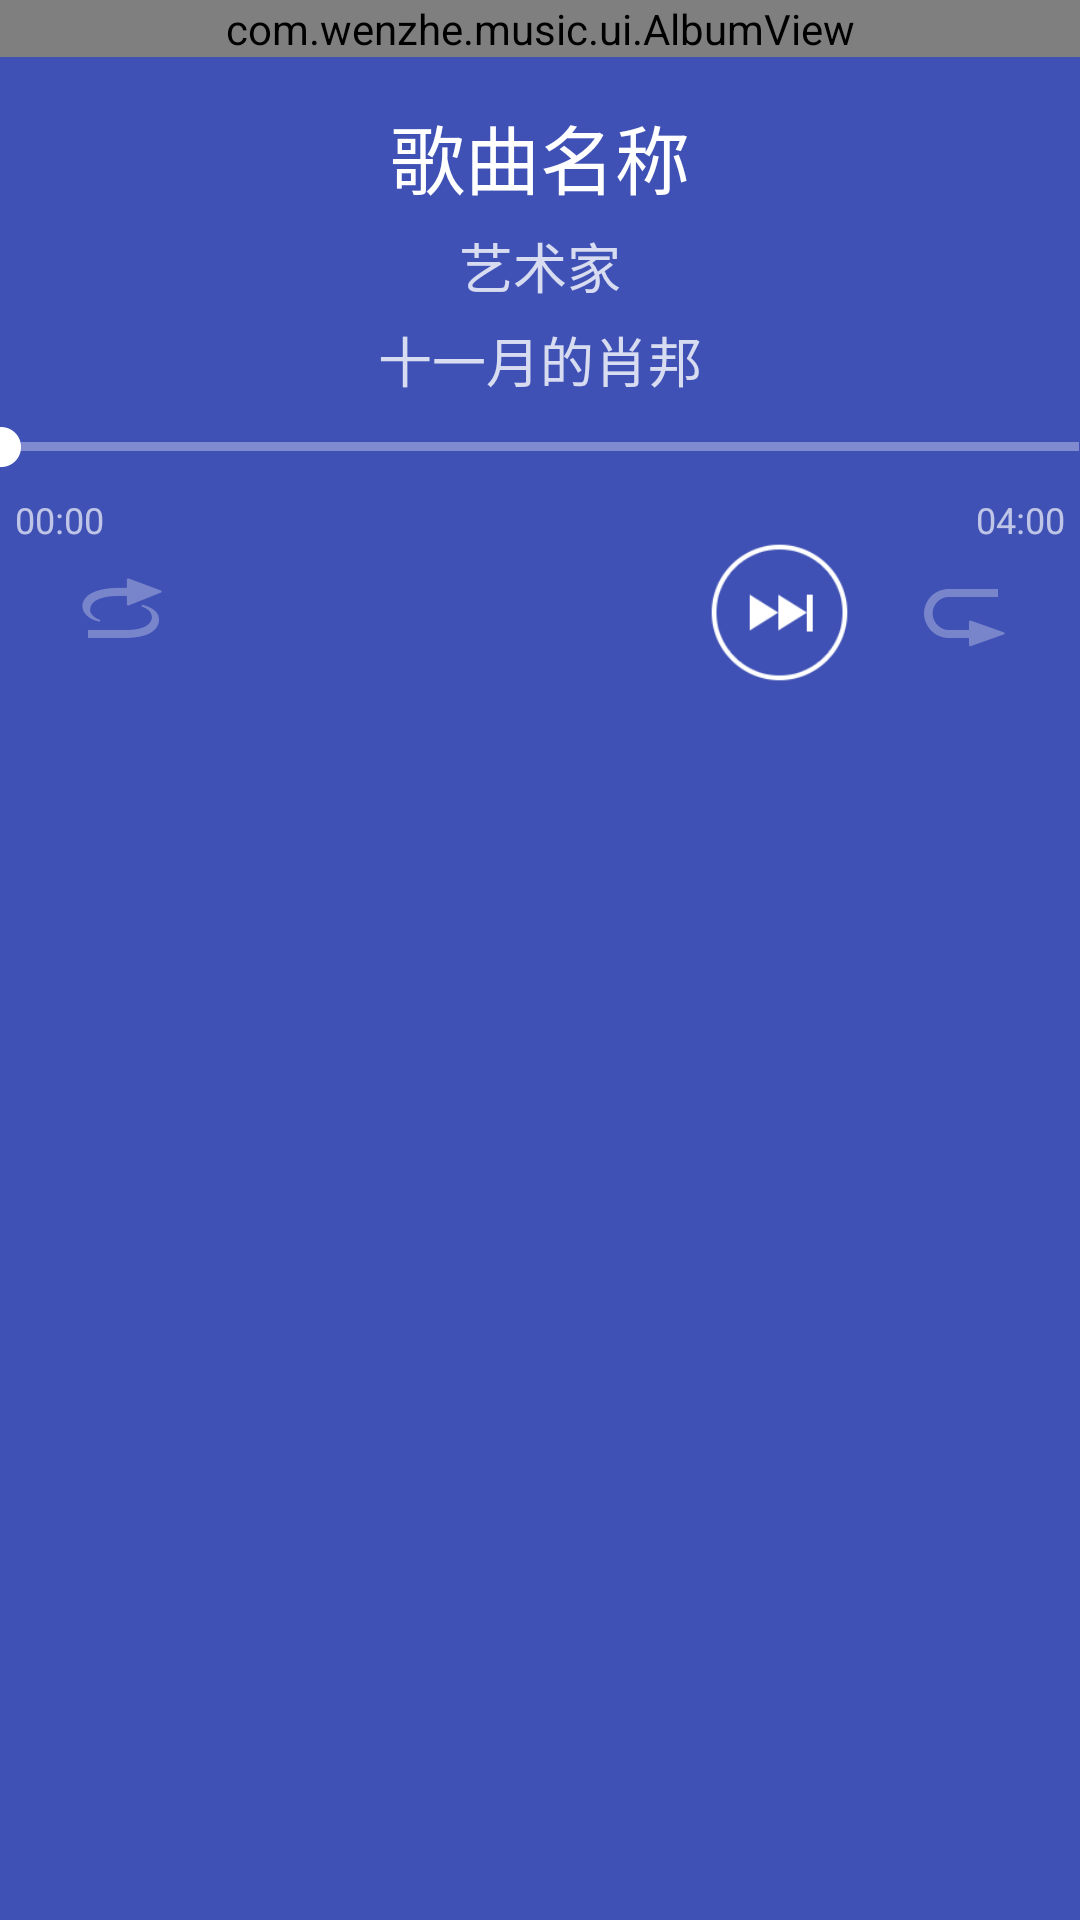

Reconstruct the res/layout file that produces this screen, plus the resources it refers to.
<!-- AndroidManifest.xml: application theme AppTheme -->
<!-- res/layout/play_fragment.xml -->
<RelativeLayout
    android:id="@+id/play_container"
    android:layout_width="match_parent"
    android:layout_height="match_parent"
    android:clickable="true"
    android:background="@color/colorPrimary"
    xmlns:android="http://schemas.android.com/apk/res/android">


    <com.wenzhe.music.ui.AlbumView
        android:id="@+id/album_view"
        android:layout_width="match_parent"
        android:layout_height="wrap_content">

    </com.wenzhe.music.ui.AlbumView>



    

    <LinearLayout
        android:layout_width="match_parent"
        android:layout_height="match_parent"
        android:orientation="vertical"
        android:layout_below="@+id/album_view">

        <TextView
            android:id="@+id/music_title"
            android:layout_width="match_parent"
            android:layout_height="wrap_content"
            android:layout_marginTop="15dp"
            android:gravity="center_horizontal"
            android:textColor="@android:color/white"
            android:textSize="@dimen/music_title"
            android:singleLine="true"
            android:text="歌曲名称"/>
        <TextView
            android:id="@+id/music_artist"
            android:layout_width="match_parent"
            android:layout_height="wrap_content"
            android:layout_marginTop="5dp"
            android:gravity="center_horizontal"
            android:textColor="#ccffffff"
            android:textSize="@dimen/music_artist"
            android:singleLine="true"
            android:text="艺术家"/>
        <TextView
            android:id="@+id/music_album"
            android:layout_width="match_parent"
            android:layout_height="wrap_content"
            android:layout_marginTop="5dp"
            android:gravity="center_horizontal"
            android:textColor="#ccffffff"
            android:textSize="@dimen/music_album"
            android:singleLine="true"
            android:text="十一月的肖邦"/>

        <SeekBar
            android:id="@+id/seek_bar"
            android:layout_width="match_parent"
            android:layout_height="wrap_content"
            android:layout_marginLeft="-16dp"
            android:layout_marginRight="-16dp"
            android:maxHeight="3dp"
            android:thumb="@drawable/thumb_bar"
            android:progressDrawable="@drawable/seek_bar"/>
        <LinearLayout
            android:layout_width="match_parent"
            android:layout_height="wrap_content"
            android:paddingLeft="5dp"
            android:paddingRight="5dp"
            android:orientation="horizontal">
            <TextView
                android:id="@+id/music_current_time"
                android:layout_width="match_parent"
                android:layout_height="wrap_content"
                android:layout_weight="1"
                android:textColor="#aaffffff"
                android:textSize="@dimen/current_time"
                android:gravity="start"
                android:text="00:00"/>
            <TextView
                android:id="@+id/music_end_time"
                android:layout_width="match_parent"
                android:layout_height="wrap_content"
                android:layout_weight="1"
                android:textSize="@dimen/current_time"
                android:textColor="#aaffffff"
                android:gravity="end"
                android:text="04:00"/>
        </LinearLayout>

        <LinearLayout
            android:layout_width="match_parent"
            android:layout_height="65dp"
            android:layout_marginTop="-10dp"
            android:gravity="center"
            android:orientation="horizontal">
            <ImageButton
                android:id="@+id/music_shuffle"
                android:layout_width="40dp"
                android:layout_height="40dp"
                android:background="?attr/selectableItemBackgroundBorderless"
                android:scaleType="centerCrop"
                android:layout_marginRight="8dp"
                android:src="@mipmap/playerview_shuffle_off"/>
            <ImageButton
                android:id="@+id/music_pre"
                android:layout_width="65dp"
                android:layout_height="65dp"
                android:scaleType="centerCrop"
                android:background="?attr/selectableItemBackgroundBorderless"
                android:clickable="true"
                android:src="@mipmap/widget_previous_normal"/>
            <ImageButton
                android:id="@+id/music_play"
                android:layout_width="65dp"
                android:layout_height="65dp"
                android:scaleType="centerCrop"
                android:layout_marginLeft="15dp"
                android:layout_marginRight="15dp"
                android:background="?attr/selectableItemBackgroundBorderless"
                android:clickable="true"
                android:src="@mipmap/widget_play_normal"/>
            <ImageButton
                android:id="@+id/music_next"
                android:layout_width="65dp"
                android:layout_height="65dp"
                android:scaleType="centerCrop"
                android:background="?attr/selectableItemBackgroundBorderless"
                android:clickable="true"
                android:src="@mipmap/widget_next_normal"/>
            <ImageButton
                android:id="@+id/music_loop"
                android:layout_width="40dp"
                android:layout_height="40dp"
                android:background="?attr/selectableItemBackgroundBorderless"
                android:clickable="true"
                android:layout_marginLeft="8dp"
                android:src="@mipmap/playerview_repeat_off"/>

        </LinearLayout>



    </LinearLayout>


</RelativeLayout>
<!-- resources referenced by this layout -->
<resources>
  <color name="colorPrimary">#3F51B5</color>
  <dimen name="current_time">12dp</dimen>
  <dimen name="music_album">18dp</dimen>
  <dimen name="music_artist">18dp</dimen>
  <dimen name="music_title">25dp</dimen>
  <!-- drawable seek_bar (drawable) -->
  <?xml version="1.0" encoding="utf-8"?>
  <layer-list xmlns:android="http://schemas.android.com/apk/res/android">
      <item android:id="@android:id/background">
          <shape>
              <solid android:color="#55ffffff" />
          </shape>
      </item>
  
      <item android:id="@android:id/progress">
          <clip>
              <shape>
                  <solid android:color="#ffffff" />
              </shape>
          </clip>
      </item>
  
  </layer-list>
  <!-- drawable thumb_bar (drawable) -->
  <?xml version="1.0" encoding="utf-8"?>
  <selector xmlns:android="http://schemas.android.com/apk/res/android">
      <item android:drawable="@mipmap/music_playview_progress_dot" />
  </selector>
  <!-- mipmap playerview_repeat_off: png bitmap (mipmap-xxhdpi, 914 bytes) -->
  <!-- mipmap playerview_shuffle_off: png bitmap (mipmap-xxhdpi, 1086 bytes) -->
  <!-- mipmap widget_next_normal: png bitmap (mipmap-xxhdpi, 2870 bytes) -->
  <!-- mipmap widget_play_normal: png bitmap (drawable, 3425 bytes) -->
  <!-- mipmap widget_previous_normal: png bitmap (drawable-v21, 2985 bytes) -->
  <style name="AppTheme" parent="Theme.AppCompat.Light.DarkActionBar">
          
          <item name="colorPrimary">@color/colorPrimary</item>
          <item name="colorPrimaryDark">@color/colorPrimary</item>
          <item name="colorAccent">@color/colorAccent</item>
          <item name="android:windowBackground">@mipmap/window_bg</item>
          
      </style>
  <color name="colorAccent">#FF4081</color>
</resources>
